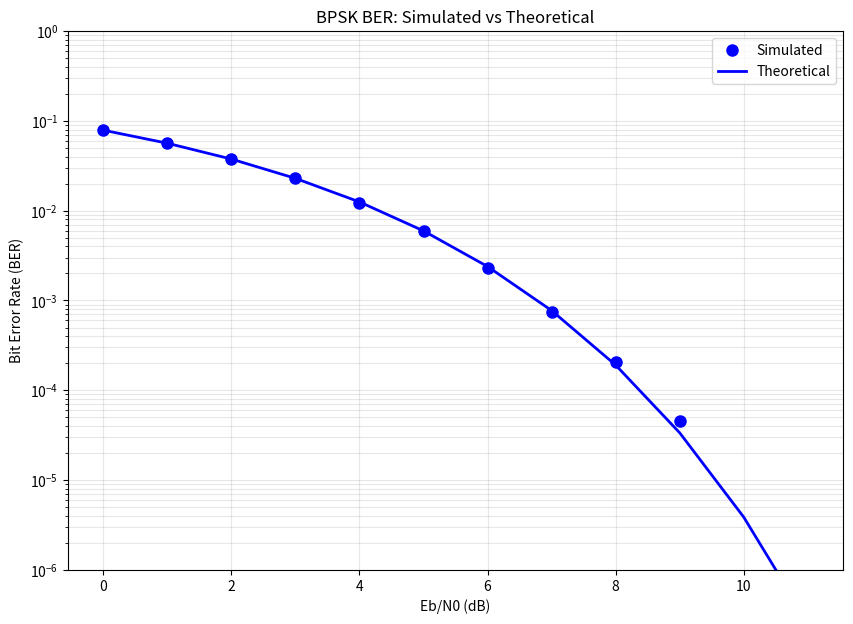
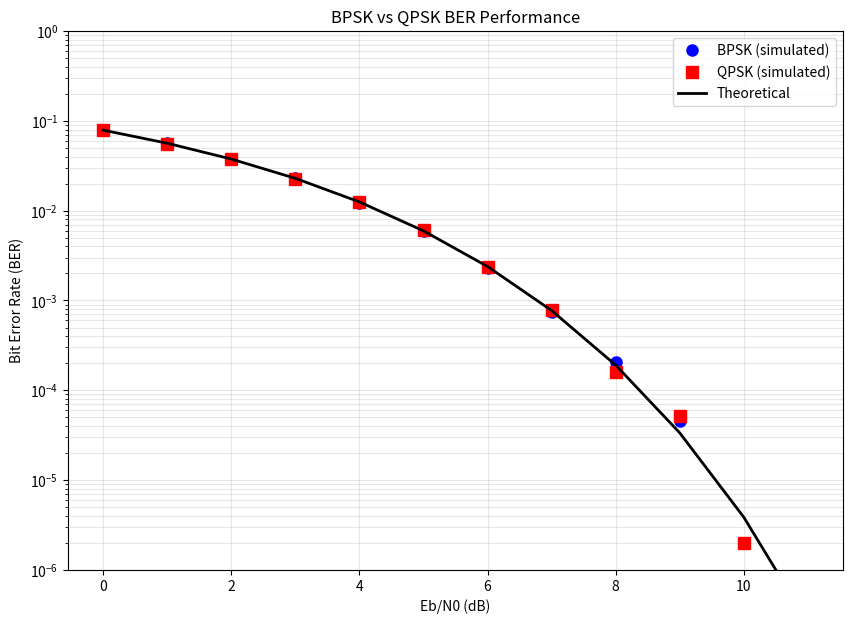
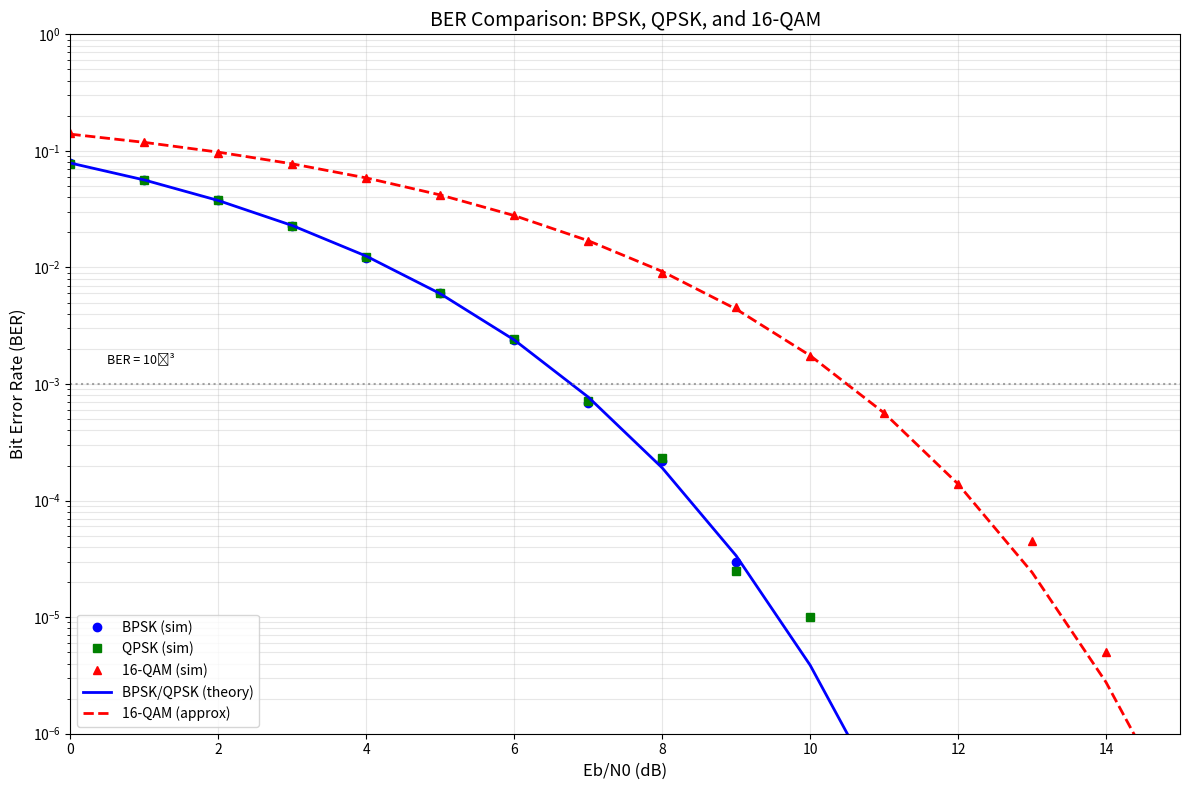
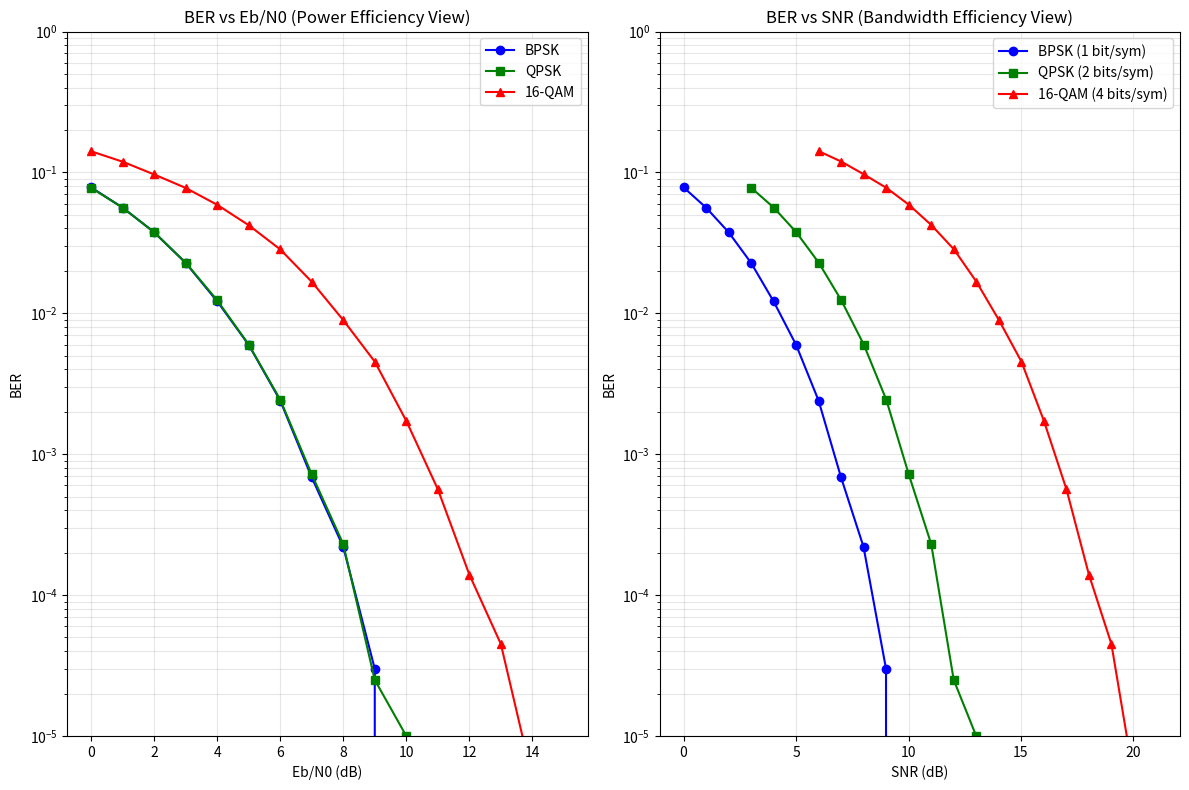
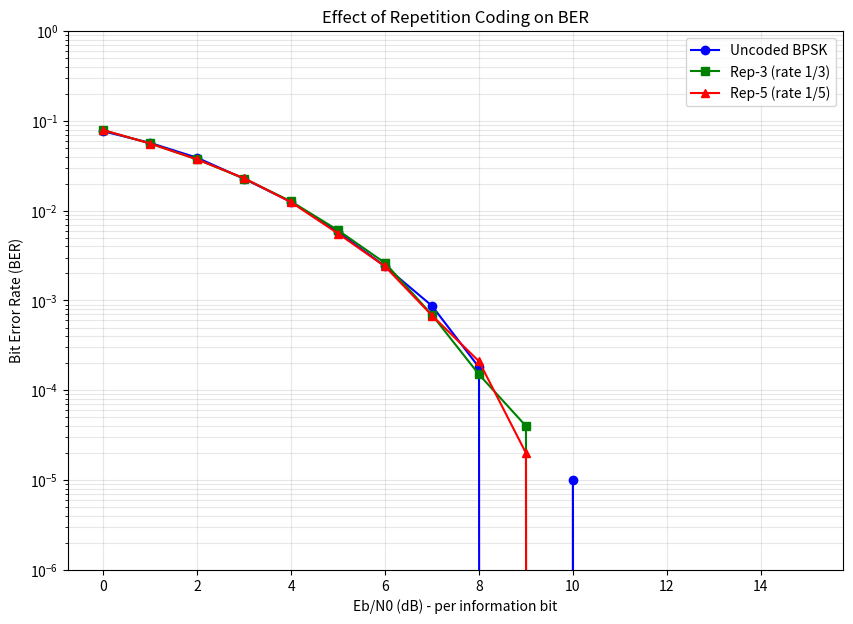

These charts were generated, in order, by the following Python code:
import numpy as np
import matplotlib.pyplot as plt
from scipy import special

plt.rcParams['figure.figsize'] = (10, 8)
np.random.seed(42)
print("Setup complete!")

def simulate_bpsk_ber(eb_n0_db, num_bits=100000):
    """
    Simulate BPSK transmission and calculate BER.
    
    Parameters:
        eb_n0_db: Eb/N0 in dB
        num_bits: Number of bits to simulate
    
    Returns:
        ber: Bit error rate
    """
    # Generate random bits
    bits = np.random.randint(0, 2, num_bits)
    
    # TODO: Map bits to BPSK symbols (0 -> -1, 1 -> +1)
    symbols = 2 * bits - 1  # BPSK mapping
    
    # Convert Eb/N0 from dB to linear
    eb_n0_linear = 10**(eb_n0_db / 10)
    
    # For BPSK with unit energy symbols: Es = Eb = 1
    # Noise variance = N0/2 = 1/(2*Eb/N0)
    noise_variance = 1 / (2 * eb_n0_linear)
    
    # TODO: Generate AWGN noise
    noise = np.sqrt(noise_variance) * np.random.randn(num_bits)
    
    # TODO: Add noise to symbols
    received = symbols + noise
    
    # TODO: Make hard decisions (threshold at 0)
    detected_bits = (received > 0).astype(int)
    
    # TODO: Count errors
    num_errors = np.sum(bits != detected_bits)
    ber = num_errors / num_bits
    
    return ber

# Test at Eb/N0 = 10 dB
test_ber = simulate_bpsk_ber(10)
print(f"BPSK BER at Eb/N0 = 10 dB: {test_ber:.6f}")
print(f"Expected (theoretical): {0.5 * special.erfc(np.sqrt(10**(10/10))):.6f}")

# TODO: Simulate BER for range of Eb/N0 values
eb_n0_db_range = np.arange(0, 12, 1)
simulated_ber_bpsk = []

print("Simulating BPSK BER...")
for eb_n0 in eb_n0_db_range:
    ber = simulate_bpsk_ber(eb_n0, num_bits=500000)
    simulated_ber_bpsk.append(ber)
    print(f"  Eb/N0 = {eb_n0:2d} dB: BER = {ber:.2e}")

# TODO: Calculate theoretical BER
eb_n0_linear = 10**(eb_n0_db_range / 10)
theoretical_ber_bpsk = 0.5 * special.erfc(np.sqrt(eb_n0_linear))

# Plot comparison
plt.figure(figsize=(10, 7))
plt.semilogy(eb_n0_db_range, simulated_ber_bpsk, 'bo', markersize=8, label='Simulated')
plt.semilogy(eb_n0_db_range, theoretical_ber_bpsk, 'b-', linewidth=2, label='Theoretical')
plt.xlabel('Eb/N0 (dB)')
plt.ylabel('Bit Error Rate (BER)')
plt.title('BPSK BER: Simulated vs Theoretical')
plt.legend()
plt.grid(True, which='both', alpha=0.3)
plt.ylim(1e-6, 1)
plt.show()

def simulate_qpsk_ber(eb_n0_db, num_bits=100000):
    """
    Simulate QPSK transmission and calculate BER.
    
    Parameters:
        eb_n0_db: Eb/N0 in dB
        num_bits: Number of bits to simulate (must be even)
    
    Returns:
        ber: Bit error rate
    """
    # Ensure even number of bits
    num_bits = num_bits - (num_bits % 2)
    num_symbols = num_bits // 2
    
    # Generate random bits
    bits = np.random.randint(0, 2, num_bits)
    
    # TODO: Map bit pairs to QPSK symbols (Gray coded)
    # I component from odd bits, Q component from even bits
    i_bits = bits[0::2]  # First bit of each pair
    q_bits = bits[1::2]  # Second bit of each pair
    
    # Map: 0 -> -1, 1 -> +1 for each component
    i_symbols = 2 * i_bits - 1
    q_symbols = 2 * q_bits - 1
    
    # Normalize to unit average energy per symbol
    symbols = (i_symbols + 1j * q_symbols) / np.sqrt(2)
    
    # Convert Eb/N0 to Es/N0
    # For QPSK: Es = 2*Eb (2 bits per symbol)
    eb_n0_linear = 10**(eb_n0_db / 10)
    es_n0_linear = 2 * eb_n0_linear
    
    # Noise variance per dimension = N0/2 = Es/(2*Es/N0)
    noise_variance = 1 / (2 * es_n0_linear)
    
    # TODO: Generate complex AWGN
    noise = np.sqrt(noise_variance) * (np.random.randn(num_symbols) + 
                                        1j * np.random.randn(num_symbols))
    
    # TODO: Add noise
    received = symbols + noise
    
    # TODO: Make hard decisions on I and Q separately
    detected_i_bits = (received.real > 0).astype(int)
    detected_q_bits = (received.imag > 0).astype(int)
    
    # Reconstruct bit stream
    detected_bits = np.zeros(num_bits, dtype=int)
    detected_bits[0::2] = detected_i_bits
    detected_bits[1::2] = detected_q_bits
    
    # Count errors
    num_errors = np.sum(bits != detected_bits)
    ber = num_errors / num_bits
    
    return ber

# Test at Eb/N0 = 10 dB
test_ber = simulate_qpsk_ber(10)
print(f"QPSK BER at Eb/N0 = 10 dB: {test_ber:.6f}")
print(f"Expected (same as BPSK): {0.5 * special.erfc(np.sqrt(10**(10/10))):.6f}")

# Simulate QPSK
simulated_ber_qpsk = []

print("Simulating QPSK BER...")
for eb_n0 in eb_n0_db_range:
    ber = simulate_qpsk_ber(eb_n0, num_bits=500000)
    simulated_ber_qpsk.append(ber)
    print(f"  Eb/N0 = {eb_n0:2d} dB: BER = {ber:.2e}")

# Plot comparison
plt.figure(figsize=(10, 7))
plt.semilogy(eb_n0_db_range, simulated_ber_bpsk, 'bo', markersize=8, label='BPSK (simulated)')
plt.semilogy(eb_n0_db_range, simulated_ber_qpsk, 'rs', markersize=8, label='QPSK (simulated)')
plt.semilogy(eb_n0_db_range, theoretical_ber_bpsk, 'k-', linewidth=2, label='Theoretical')
plt.xlabel('Eb/N0 (dB)')
plt.ylabel('Bit Error Rate (BER)')
plt.title('BPSK vs QPSK BER Performance')
plt.legend()
plt.grid(True, which='both', alpha=0.3)
plt.ylim(1e-6, 1)
plt.show()

print("\nKey observation: BPSK and QPSK have the same BER vs Eb/N0!")
print("But QPSK is 2x more bandwidth efficient (2 bits/symbol vs 1 bit/symbol)")

def simulate_16qam_ber(eb_n0_db, num_bits=100000):
    """
    Simulate 16-QAM transmission and calculate BER.
    
    Parameters:
        eb_n0_db: Eb/N0 in dB
        num_bits: Number of bits to simulate (must be multiple of 4)
    
    Returns:
        ber: Bit error rate
    """
    # Ensure multiple of 4 bits
    num_bits = num_bits - (num_bits % 4)
    num_symbols = num_bits // 4
    
    # Generate random bits
    bits = np.random.randint(0, 2, num_bits)
    
    # TODO: Create 16-QAM constellation (Gray coded)
    # Levels: -3, -1, +1, +3
    # Gray coded mapping for 2 bits -> level
    gray_map = {(0, 0): -3, (0, 1): -1, (1, 1): +1, (1, 0): +3}
    
    # Map 4 bits to symbol: first 2 bits -> I, last 2 bits -> Q
    symbols = np.zeros(num_symbols, dtype=complex)
    for i in range(num_symbols):
        b = bits[4*i:4*i+4]
        i_level = gray_map[(b[0], b[1])]
        q_level = gray_map[(b[2], b[3])]
        symbols[i] = i_level + 1j * q_level
    
    # Normalize to unit average energy
    avg_power = np.mean(np.abs(symbols)**2)
    symbols = symbols / np.sqrt(avg_power)
    
    # Convert Eb/N0 to Es/N0
    # For 16-QAM: Es = 4*Eb (4 bits per symbol)
    eb_n0_linear = 10**(eb_n0_db / 10)
    es_n0_linear = 4 * eb_n0_linear
    
    # Noise variance per dimension
    noise_variance = 1 / (2 * es_n0_linear)
    
    # Generate and add noise
    noise = np.sqrt(noise_variance) * (np.random.randn(num_symbols) + 
                                        1j * np.random.randn(num_symbols))
    received = symbols + noise
    
    # TODO: Detect symbols (hard decision on each component)
    # Inverse Gray map: level -> (bit0, bit1)
    def detect_level(val):
        """Map received value to Gray-coded bits."""
        # Scale back to original levels
        val_scaled = val * np.sqrt(avg_power)
        # Decision boundaries at -2, 0, +2
        if val_scaled < -2:
            return (0, 0)  # -3
        elif val_scaled < 0:
            return (0, 1)  # -1
        elif val_scaled < 2:
            return (1, 1)  # +1
        else:
            return (1, 0)  # +3
    
    # Detect all symbols
    detected_bits = np.zeros(num_bits, dtype=int)
    for i in range(num_symbols):
        i_bits = detect_level(received[i].real)
        q_bits = detect_level(received[i].imag)
        detected_bits[4*i:4*i+4] = [i_bits[0], i_bits[1], q_bits[0], q_bits[1]]
    
    # Count errors
    num_errors = np.sum(bits != detected_bits)
    ber = num_errors / num_bits
    
    return ber

# Test at Eb/N0 = 14 dB
test_ber = simulate_16qam_ber(14)
print(f"16-QAM BER at Eb/N0 = 14 dB: {test_ber:.6f}")

# Extended range for 16-QAM
eb_n0_db_extended = np.arange(0, 16, 1)

# Simulate all schemes
print("Simulating BER for all modulation schemes...")

ber_bpsk = []
ber_qpsk = []
ber_16qam = []

for eb_n0 in eb_n0_db_extended:
    ber_bpsk.append(simulate_bpsk_ber(eb_n0, num_bits=200000))
    ber_qpsk.append(simulate_qpsk_ber(eb_n0, num_bits=200000))
    ber_16qam.append(simulate_16qam_ber(eb_n0, num_bits=200000))
    print(f"  Eb/N0 = {eb_n0:2d} dB: BPSK={ber_bpsk[-1]:.2e}, QPSK={ber_qpsk[-1]:.2e}, 16-QAM={ber_16qam[-1]:.2e}")

# Theoretical curves
eb_n0_linear = 10**(eb_n0_db_extended / 10)
theory_bpsk = 0.5 * special.erfc(np.sqrt(eb_n0_linear))

# 16-QAM approximation: Pb ≈ (3/8)*erfc(sqrt(2*Eb/5*N0))
theory_16qam = (3/8) * special.erfc(np.sqrt(0.4 * eb_n0_linear))

# Plot
plt.figure(figsize=(12, 8))
plt.semilogy(eb_n0_db_extended, ber_bpsk, 'bo', markersize=6, label='BPSK (sim)')
plt.semilogy(eb_n0_db_extended, ber_qpsk, 'gs', markersize=6, label='QPSK (sim)')
plt.semilogy(eb_n0_db_extended, ber_16qam, 'r^', markersize=6, label='16-QAM (sim)')
plt.semilogy(eb_n0_db_extended, theory_bpsk, 'b-', linewidth=2, label='BPSK/QPSK (theory)')
plt.semilogy(eb_n0_db_extended, theory_16qam, 'r--', linewidth=2, label='16-QAM (approx)')

plt.xlabel('Eb/N0 (dB)', fontsize=12)
plt.ylabel('Bit Error Rate (BER)', fontsize=12)
plt.title('BER Comparison: BPSK, QPSK, and 16-QAM', fontsize=14)
plt.legend(loc='lower left', fontsize=10)
plt.grid(True, which='both', alpha=0.3)
plt.ylim(1e-6, 1)
plt.xlim(0, 15)

# Add reference lines
plt.axhline(y=1e-3, color='gray', linestyle=':', alpha=0.7)
plt.text(0.5, 1.5e-3, 'BER = 10⁻³', fontsize=9)

plt.tight_layout()
plt.show()

# Relationship: SNR = (Eb/N0) * (Rb/B)
# For ideal Nyquist signaling: B = Rs (symbol rate)
# Rb = Rs * log2(M) where M = constellation size
#
# Therefore: SNR = (Eb/N0) * log2(M)

def eb_n0_to_snr(eb_n0_db, bits_per_symbol):
    """Convert Eb/N0 to SNR."""
    return eb_n0_db + 10 * np.log10(bits_per_symbol)

def snr_to_eb_n0(snr_db, bits_per_symbol):
    """Convert SNR to Eb/N0."""
    return snr_db - 10 * np.log10(bits_per_symbol)

# TODO: Create conversion table
print("Eb/N0 to SNR Conversion Table")
print("=" * 60)
print(f"{'Modulation':<12} {'Bits/Symbol':<12} {'Eb/N0 (dB)':<12} {'SNR (dB)':<12}")
print("-" * 60)

eb_n0_ref = 10  # Reference Eb/N0

modulations = [
    ('BPSK', 1),
    ('QPSK', 2),
    ('8-PSK', 3),
    ('16-QAM', 4),
    ('64-QAM', 6),
    ('256-QAM', 8)
]

for name, bits in modulations:
    snr = eb_n0_to_snr(eb_n0_ref, bits)
    print(f"{name:<12} {bits:<12} {eb_n0_ref:<12.1f} {snr:<12.1f}")

print("\nNote: Higher-order modulation requires higher SNR for same Eb/N0")

# TODO: Plot BER vs SNR (instead of Eb/N0)
snr_bpsk = [eb_n0_to_snr(x, 1) for x in eb_n0_db_extended]
snr_qpsk = [eb_n0_to_snr(x, 2) for x in eb_n0_db_extended]
snr_16qam = [eb_n0_to_snr(x, 4) for x in eb_n0_db_extended]

plt.figure(figsize=(12, 8))

# Plot vs Eb/N0
plt.subplot(1, 2, 1)
plt.semilogy(eb_n0_db_extended, ber_bpsk, 'b-o', label='BPSK')
plt.semilogy(eb_n0_db_extended, ber_qpsk, 'g-s', label='QPSK')
plt.semilogy(eb_n0_db_extended, ber_16qam, 'r-^', label='16-QAM')
plt.xlabel('Eb/N0 (dB)')
plt.ylabel('BER')
plt.title('BER vs Eb/N0 (Power Efficiency View)')
plt.legend()
plt.grid(True, which='both', alpha=0.3)
plt.ylim(1e-5, 1)

# Plot vs SNR
plt.subplot(1, 2, 2)
plt.semilogy(snr_bpsk, ber_bpsk, 'b-o', label='BPSK (1 bit/sym)')
plt.semilogy(snr_qpsk, ber_qpsk, 'g-s', label='QPSK (2 bits/sym)')
plt.semilogy(snr_16qam, ber_16qam, 'r-^', label='16-QAM (4 bits/sym)')
plt.xlabel('SNR (dB)')
plt.ylabel('BER')
plt.title('BER vs SNR (Bandwidth Efficiency View)')
plt.legend()
plt.grid(True, which='both', alpha=0.3)
plt.ylim(1e-5, 1)

plt.tight_layout()
plt.show()

print("Left plot shows power efficiency: BPSK/QPSK are best")
print("Right plot shows the SNR required for each scheme at each spectral efficiency")

def simulate_repetition_code(eb_n0_db, repetitions=3, num_bits=50000):
    """
    Simulate BPSK with repetition coding.
    
    Each bit is repeated 'repetitions' times. Receiver uses
    majority voting to decode.
    """
    # Generate random bits
    bits = np.random.randint(0, 2, num_bits)
    
    # TODO: Repeat each bit
    coded_bits = np.repeat(bits, repetitions)
    
    # Map to BPSK symbols
    symbols = 2 * coded_bits - 1
    
    # Account for rate loss: Eb_coded = Eb_uncoded / rate
    # Rate = 1/repetitions, so coded Eb/N0 is lower
    eb_n0_coded_db = eb_n0_db - 10 * np.log10(repetitions)
    eb_n0_linear = 10**(eb_n0_coded_db / 10)
    noise_variance = 1 / (2 * eb_n0_linear)
    
    # Add noise
    noise = np.sqrt(noise_variance) * np.random.randn(len(symbols))
    received = symbols + noise
    
    # TODO: Soft combining - sum repeated symbols
    received_reshaped = received.reshape(num_bits, repetitions)
    combined = np.sum(received_reshaped, axis=1)
    
    # Hard decision on combined signal
    detected_bits = (combined > 0).astype(int)
    
    # Count errors
    num_errors = np.sum(bits != detected_bits)
    ber = num_errors / num_bits
    
    return ber

# Compare uncoded vs repetition coded
print("Simulating repetition coding...")

ber_uncoded = []
ber_rep3 = []
ber_rep5 = []

for eb_n0 in eb_n0_db_extended:
    ber_uncoded.append(simulate_bpsk_ber(eb_n0, num_bits=100000))
    ber_rep3.append(simulate_repetition_code(eb_n0, repetitions=3, num_bits=100000))
    ber_rep5.append(simulate_repetition_code(eb_n0, repetitions=5, num_bits=100000))

# Plot
plt.figure(figsize=(10, 7))
plt.semilogy(eb_n0_db_extended, ber_uncoded, 'b-o', label='Uncoded BPSK')
plt.semilogy(eb_n0_db_extended, ber_rep3, 'g-s', label='Rep-3 (rate 1/3)')
plt.semilogy(eb_n0_db_extended, ber_rep5, 'r-^', label='Rep-5 (rate 1/5)')

plt.xlabel('Eb/N0 (dB) - per information bit')
plt.ylabel('Bit Error Rate (BER)')
plt.title('Effect of Repetition Coding on BER')
plt.legend()
plt.grid(True, which='both', alpha=0.3)
plt.ylim(1e-6, 1)
plt.show()

print("\nNote: Coding provides gain at high Eb/N0 but costs bandwidth (lower rate)")